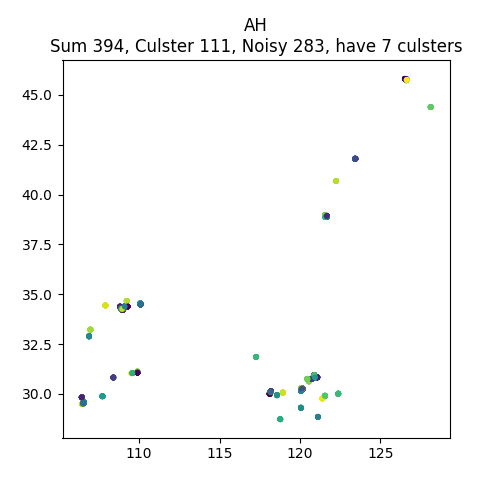

Values plotted in this chart, from the file beside it:
, lon, lat, clusterId
254043777, 118.1, 30.01, 0
752010412, 118.5, 31.73, -1
4080580253, 118.2, 30.13, 1
5358114414, 118.3, 29.71, -1
9048897064, 118.2, 30.1, 2
2650347402, 118.4, 31.34, -1
8433975273, 118.1, 30.19, -1
8964295240, 118.2, 30.1, 2
9046636361, 118.2, 30.1, 2
11767545496, 118.2, 30.13, -1
68323550, 118.1, 30.09, -1
6927151870, 118.6, 29.93, 3
2450905405, 118.2, 30.1, 2
4492994578, 118.1, 30.16, -1
6187792867, 118.3, 29.71, -1
613986012, 118.1, 29.74, -1
6246652518, 118.4, 31.36, -1
3030369307, 118, 29.86, -1
6417752981, 118.3, 29.71, -1
8213246001, 118.2, 30.13, -1
3037125865, 118.4, 29.87, -1
4039931731, 118.5, 29.62, -1
5626978846, 118.2, 30.09, -1
10148269336, 118.4, 29.52, -1
4367645544, 118.2, 30.12, -1
8490785613, 117.4, 32.95, -1
7444430964, 117.5, 30.65, -1
934052603, 117.3, 31.86, -1
254072269, 118.1, 30.01, 0
5816029390, 118.2, 30.1, -1
9046025299, 118.2, 30.1, 2
10148249895, 118.4, 29.53, -1
3031651656, 118.2, 30.12, -1
5357494333, 118.3, 29.71, -1
3556562363, 117.3, 31.86, 4
254033532, 118.1, 30.01, 0
4507631837, 118.2, 30.13, -1
2649517039, 118.4, 31.34, -1
8464165751, 117.1, 30.5, -1
6188303668, 118.3, 29.71, -1
2773686365, 118.3, 29.67, -1
8303236065, 117.2, 31.82, -1
2636686835, 118.2, 30.09, 5
2450908309, 118.2, 30.1, 2
9190049620, 118.8, 30.63, -1
5557883976, 118.2, 30.14, -1
254041307, 118.1, 30.01, 0
11383051776, 118.2, 30.1, 6
2774651526, 118.3, 29.68, -1
5942670602, 118, 30.61, -1
28389231, 118.2, 30.12, -1
2700889759, 117.5, 30.65, -1
8523888005, 117.2, 31.78, -1
3382287579, 117.2, 33.49, -1
4717856986, 118.2, 30.13, -1
2580330836, 118.2, 30.14, -1
5942666574, 118, 30.61, -1
4367633590, 118.2, 30.12, -1
5627561782, 118.2, 30.14, -1
7067038427, 118.6, 29.93, 3
... 334 more rows
